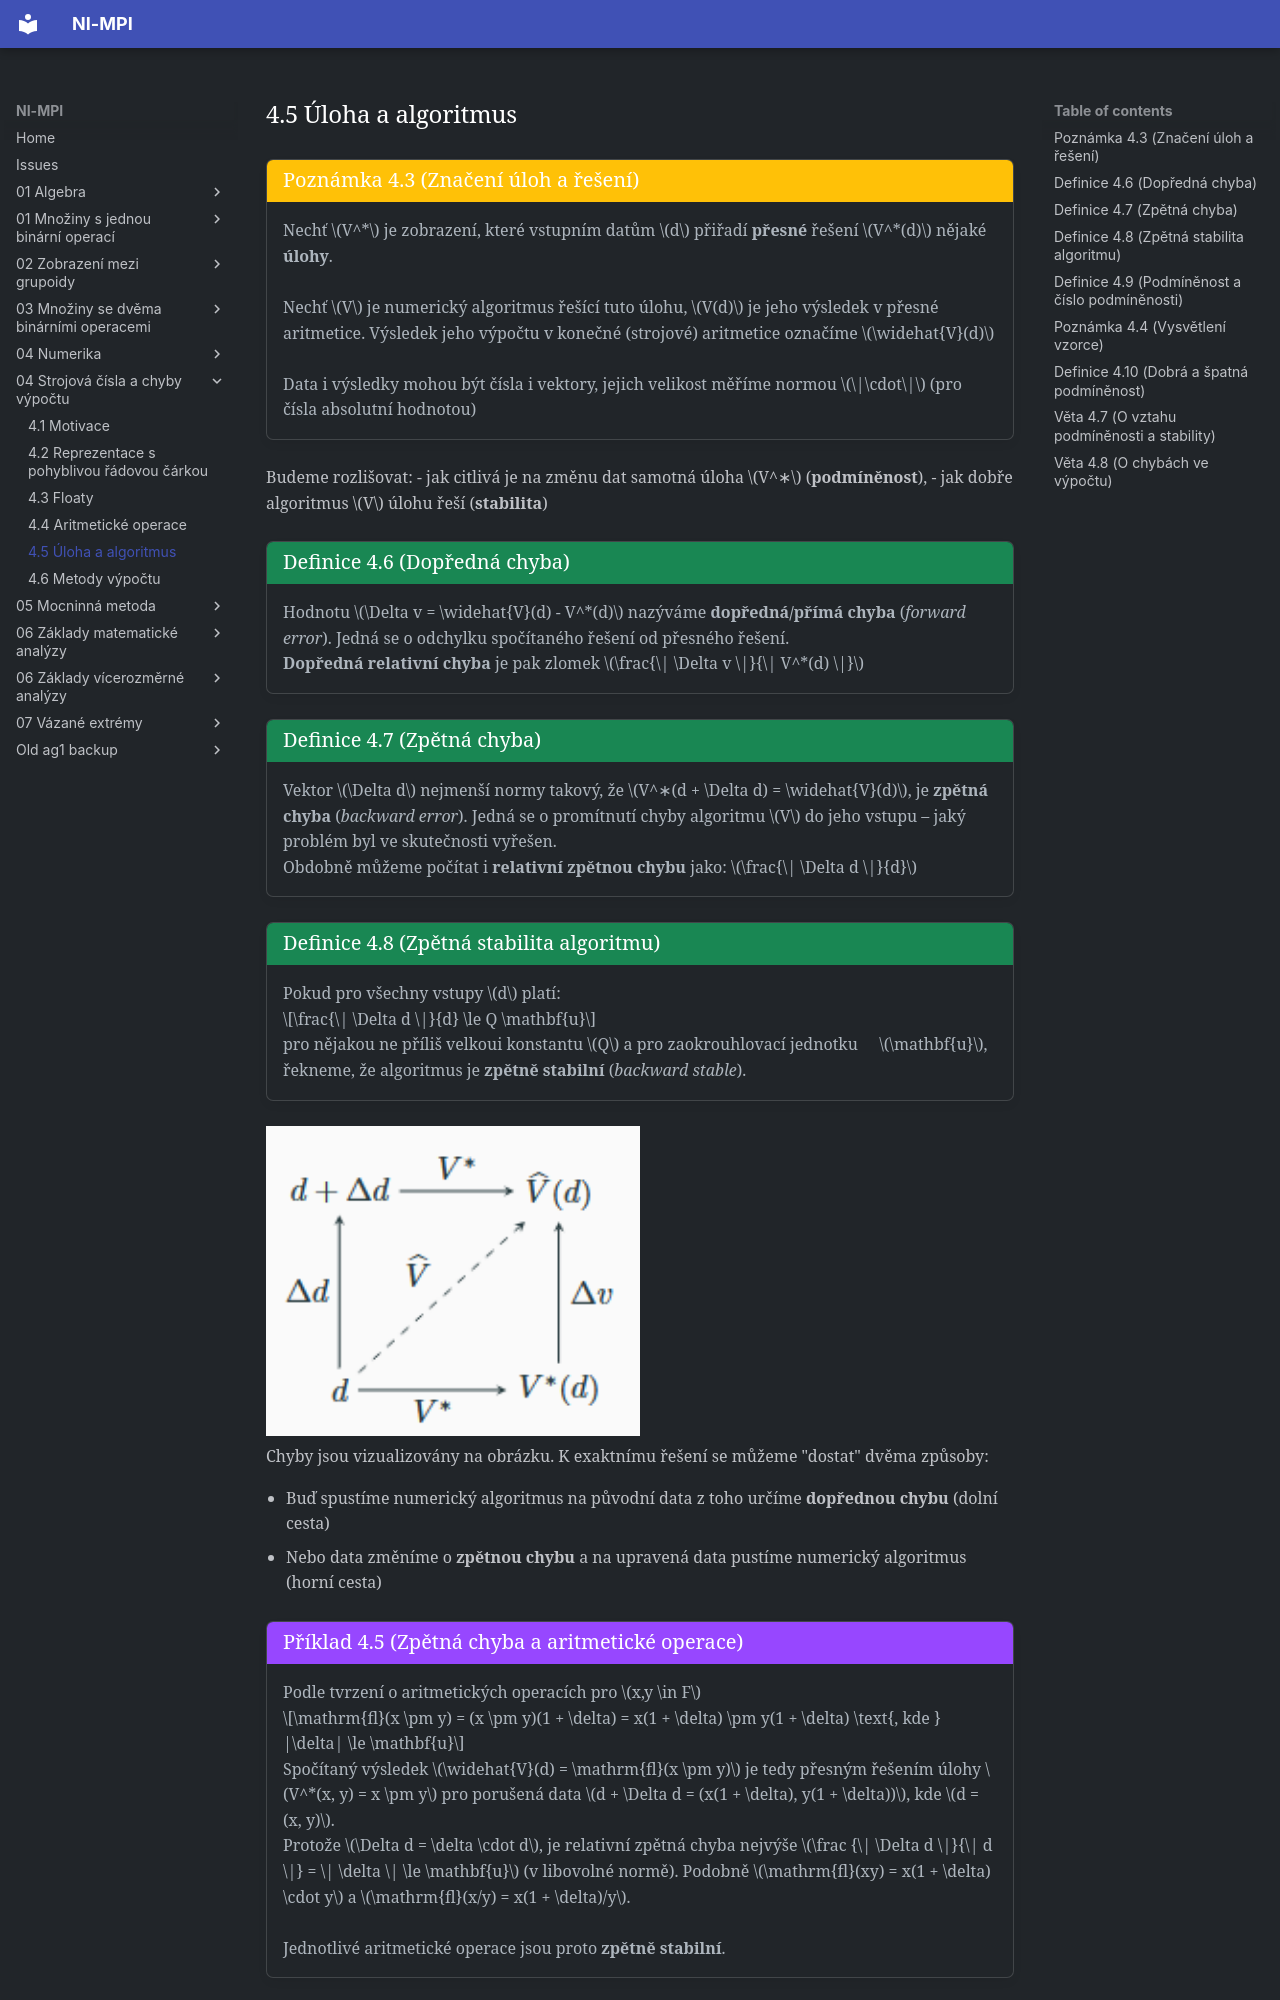

repository: Matyas2004/mpi · page: 04_Strojová_čísla_a_chyby_výpočtu/4.5_Úloha_a_algoritmus/index.html · generator: mkdocs

<a id="note-4.3"></a>
!!! Implication "[Poznámka 4.3 (Značení úloh a řešení)](#note-4.3)"

    ### Poznámka 4.3 (Značení úloh a řešení) {#note-4.3}

    Nechť $V^*$ je zobrazení, které vstupním datům $d$ přiřadí **přesné** řešení $V^*(d)$ nějaké **úlohy**.<br><br>

    Nechť $V$ je numerický algoritmus řešící tuto úlohu, $V(d)$ je jeho výsledek v přesné aritmetice. Výsledek
    jeho výpočtu v konečné (strojové) aritmetice označíme $\widehat{V}(d)$<br><br>

    Data i výsledky mohou být čísla i vektory, jejich velikost měříme normou $\|\cdot\|$ (pro čísla absolutní
    hodnotou)

Budeme rozlišovat:
- jak citlivá je na změnu dat samotná úloha $V^∗$ (**podmíněnost**),
- jak dobře algoritmus $V$ úlohu řeší (**stabilita**)

<a id="def-4.6"></a>
!!! Definition "[Definice 4.6 (Dopředná chyba)](#def-4.6)"

    ### Definice 4.6 (Dopředná chyba) {#def-4.6}

    Hodnotu $\Delta v = \widehat{V}(d) - V^*(d)$ nazýváme **dopředná/přímá chyba** (_forward error_). 
    Jedná se o odchylku spočítaného řešení od přesného řešení.

    **Dopředná relativní chyba** je pak zlomek $\frac{\| \Delta v \|}{\| V^*(d) \|}$

<a id="def-4.7"></a>
!!! Definition "[Definice 4.7 (Zpětná chyba)](#def-4.7)"

    ### Definice 4.7 (Zpětná chyba) {#def-4.7}

    Vektor $\Delta d$ nejmenší normy takový, že $V^∗(d + \Delta d) = \widehat{V}(d)$, je **zpětná chyba** (_backward error_). 
    Jedná se o promítnutí chyby algoritmu $V$ do jeho vstupu – jaký problém byl ve skutečnosti vyřešen. 

    Obdobně můžeme počítat i **relativní zpětnou chybu** jako: $\frac{\| \Delta d \|}{d}$

<a id="def-4.8"></a>
!!! Definition "[Definice 4.8 (Zpětná stabilita algoritmu)](#def-4.8)"

    ### Definice 4.8 (Zpětná stabilita algoritmu) {#def-4.8}

    Pokud pro všechny vstupy $d$ platí:

    $$\frac{\| \Delta d \|}{d} \le Q \mathbf{u}$$

    pro nějakou ne příliš velkoui konstantu $Q$ a pro [zaokrouhlovací jednotku](4.3_Floaty.md#def-4.5) $\mathbf{u}$,
    řekneme, že algoritmus je **zpětně stabilní** (_backward stable_).

![Vizualizace chyb algoritmu](../assets/04/Stabilita.png){ align=center, width=50% }

Chyby jsou vizualizovány na obrázku. K exaktnímu řešení se můžeme "dostat" dvěma způsoby:

- Buď spustíme numerický algoritmus na původní data z toho určíme **dopřednou chybu** (dolní cesta)
- Nebo data změníme o **zpětnou chybu** a na upravená data pustíme numerický algoritmus (horní cesta)

<a id="ex-4.5"></a>
!!! example "[Příklad 4.5 (Zpětná chyba a aritmetické operace)](#ex-4.5)"

    Podle tvrzení o aritmetických operacích pro $x,y \in F$

    $$\mathrm{fl}(x \pm y) = (x \pm y)(1 + \delta) = x(1 + \delta) \pm y(1 + \delta) \text{, kde } |\delta| \le \mathbf{u}$$

    Spočítaný výsledek $\widehat{V}(d) = \mathrm{fl}(x \pm y)$ je tedy přesným řešením úlohy 
    $V^*(x, y) = x \pm y$ pro porušená data $d + \Delta d = (x(1 + \delta), y(1 + \delta))$, kde 
    $d = (x, y)$. 

    Protože $\Delta d = \delta \cdot d$, je relativní zpětná chyba nejvýše
    $\frac {\| \Delta d \|}{\| d \|} = \| \delta \| \le \mathbf{u}$ (v libovolné normě). 
    Podobně $\mathrm{fl}(xy) = x(1 + \delta) \cdot y$ a $\mathrm{fl}(x/y) = x(1 + \delta)/y$.<br><br>

    Jednotlivé aritmetické operace jsou proto **zpětně stabilní**.

<a id="warning-4.1"></a>
!!! Warning "[Chyba při odečítání](#warning-4.1)"
